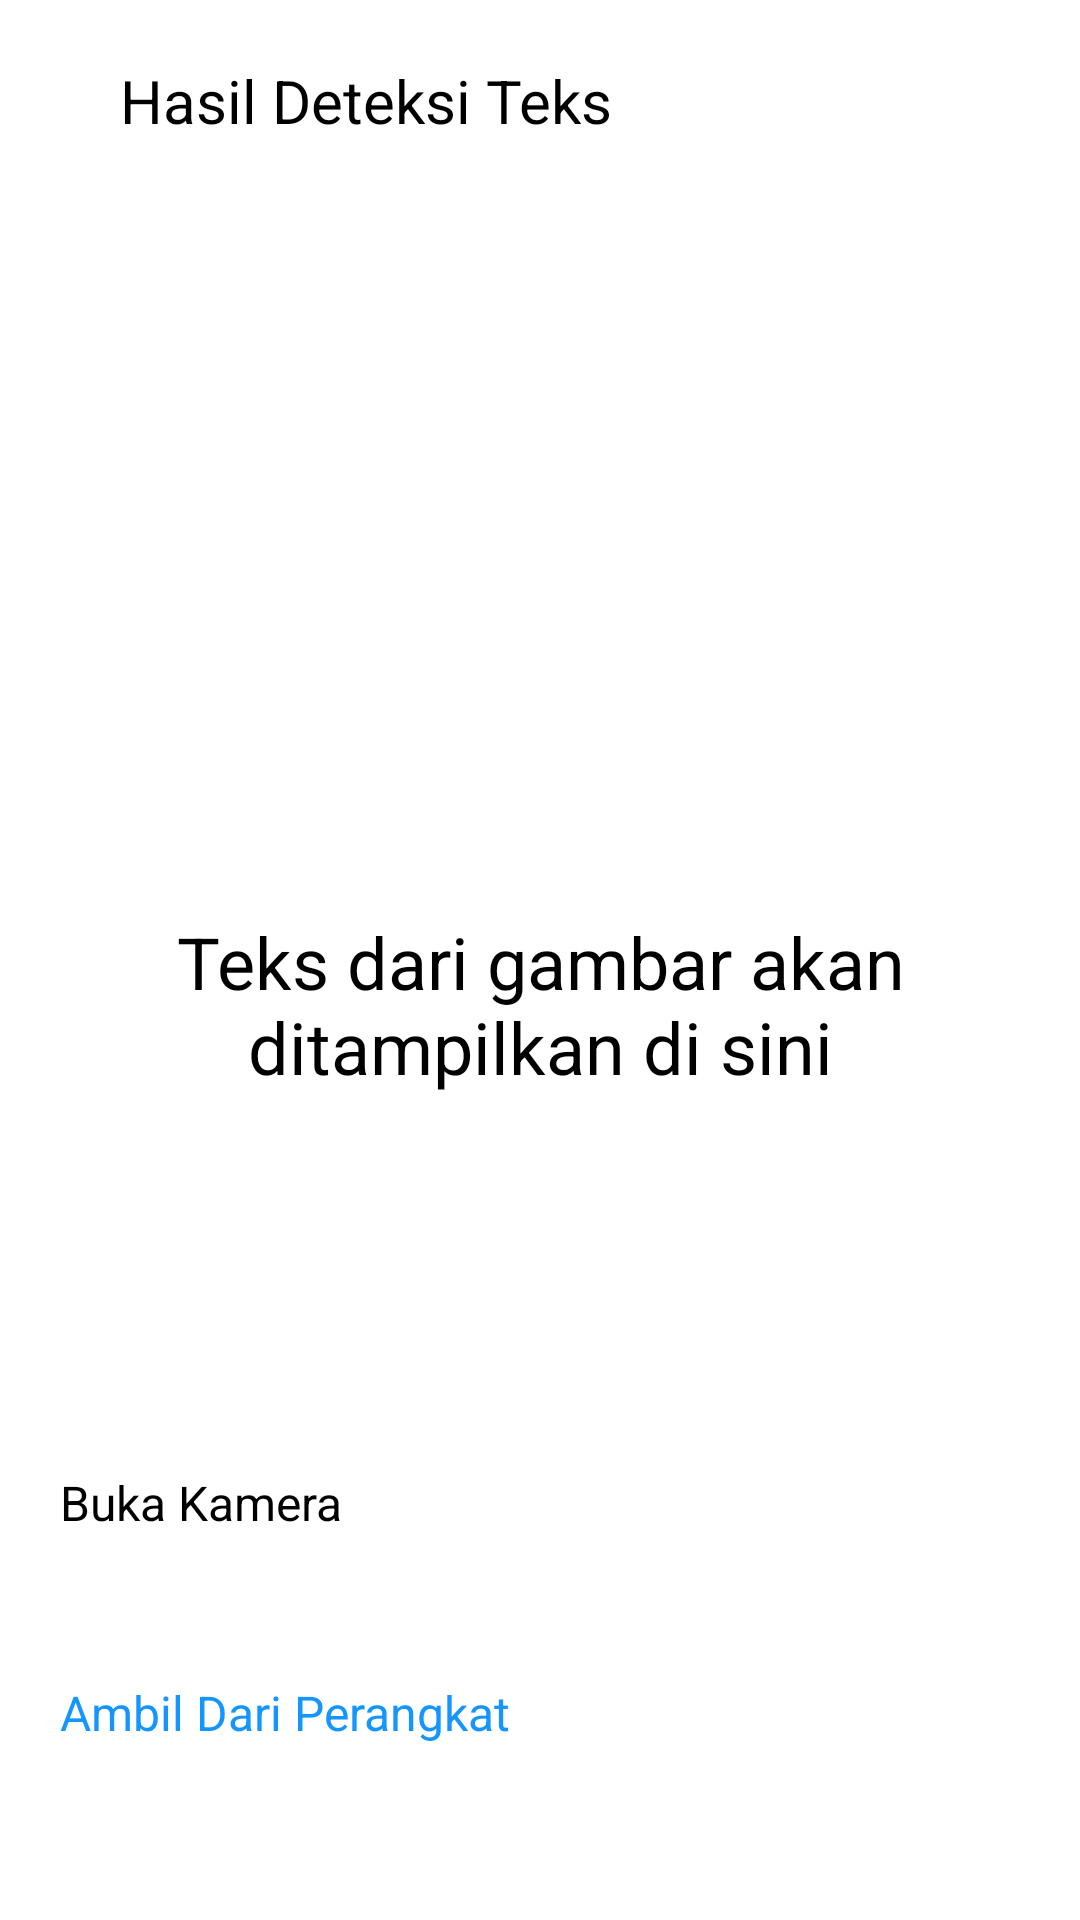

Reconstruct the res/layout file that produces this screen, plus the resources it refers to.
<!-- AndroidManifest.xml: application theme Theme.ElderEase -->
<!-- res/layout/activity_read_text.xml -->
<?xml version="1.0" encoding="utf-8"?>
<androidx.constraintlayout.widget.ConstraintLayout xmlns:android="http://schemas.android.com/apk/res/android"
    xmlns:app="http://schemas.android.com/apk/res-auto"
    xmlns:tools="http://schemas.android.com/tools"
    android:id="@+id/main"
    android:layout_width="match_parent"
    android:layout_height="match_parent"
    tools:context=".ReadTextActivity">

    <Button
        android:id="@+id/readTextCaptureBtn"
        android:layout_width="0dp"
        android:layout_height="60dp"
        android:layout_marginStart="20dp"
        android:layout_marginEnd="20dp"
        android:layout_marginBottom="10dp"
        android:backgroundTint="#1596FF"
        android:text="Buka Kamera"
        android:textSize="16sp"
        app:cornerRadius="10dp"
        app:layout_constraintBottom_toTopOf="@id/readTextOpenGalleryBtn"
        app:layout_constraintEnd_toEndOf="parent"
        app:layout_constraintStart_toStartOf="parent" />

    <TextView
        android:id="@+id/readTextResTV"
        android:layout_width="0dp"
        android:layout_height="0dp"
        android:layout_marginStart="20dp"
        android:layout_marginTop="20dp"
        android:layout_marginEnd="20dp"
        android:layout_marginBottom="20dp"
        android:gravity="bottom|center_horizontal"
        android:hint="Teks dari gambar akan ditampilkan di sini"
        android:textSize="24sp"
        app:layout_constraintBottom_toTopOf="@+id/readTextPlayIV"
        app:layout_constraintEnd_toEndOf="parent"
        app:layout_constraintHorizontal_bias="0.0"
        app:layout_constraintStart_toStartOf="parent"
        app:layout_constraintTop_toBottomOf="@+id/readTextTitleTV" />

    <ImageView
        android:id="@+id/readTextBackIV"
        android:layout_width="wrap_content"
        android:layout_height="wrap_content"
        android:layout_marginStart="20dp"
        android:layout_marginTop="20dp"
        android:foregroundGravity="center"
        app:layout_constraintStart_toStartOf="parent"
        app:layout_constraintTop_toTopOf="parent"
        app:srcCompat="@drawable/round_arrow_back_24" />

    <ImageView
        android:id="@+id/readTextPlayIV"
        android:layout_width="64dp"
        android:layout_height="85dp"
        android:layout_marginStart="20dp"
        android:layout_marginEnd="20dp"
        android:layout_marginBottom="20dp"
        app:layout_constraintBottom_toTopOf="@+id/readTextCaptureBtn"
        app:layout_constraintEnd_toEndOf="parent"
        app:layout_constraintHorizontal_bias="0.523"
        app:layout_constraintStart_toStartOf="parent"
        app:srcCompat="@drawable/baseline_play_circle_24" />

    <TextView
        android:id="@+id/readTextTitleTV"
        android:layout_width="wrap_content"
        android:layout_height="wrap_content"
        android:layout_marginStart="20dp"
        android:layout_marginTop="20dp"
        android:text="Hasil Deteksi Teks"
        android:textSize="20sp"
        app:layout_constraintStart_toEndOf="@+id/readTextBackIV"
        app:layout_constraintTop_toTopOf="parent" />

    <Button
        android:id="@+id/readTextOpenGalleryBtn"
        android:layout_width="0dp"
        android:layout_height="60dp"
        android:layout_marginStart="20dp"
        android:layout_marginEnd="20dp"
        android:layout_marginBottom="20dp"
        android:text="Ambil Dari Perangkat"
        android:textColor="#1596FF"
        android:textSize="16sp"
        app:cornerRadius="10dp"
        app:layout_constraintBottom_toBottomOf="parent"
        app:layout_constraintEnd_toEndOf="parent"
        app:layout_constraintStart_toStartOf="parent" />

</androidx.constraintlayout.widget.ConstraintLayout>
<!-- resources referenced by this layout -->
<resources>
  <!-- drawable baseline_play_circle_24 (drawable) -->
  <vector xmlns:android="http://schemas.android.com/apk/res/android" android:height="24dp" android:tint="#90CAF9" android:viewportHeight="24" android:viewportWidth="24" android:width="24dp">
        
      <path android:fillColor="@android:color/white" android:pathData="M12,2C6.48,2 2,6.48 2,12s4.48,10 10,10s10,-4.48 10,-10S17.52,2 12,2zM9.5,16.5v-9l7,4.5L9.5,16.5z"/>
      
  </vector>
  <!-- drawable round_arrow_back_24 (drawable) -->
  <vector xmlns:android="http://schemas.android.com/apk/res/android" android:autoMirrored="true" android:height="24dp" android:tint="#76CDF2" android:viewportHeight="24" android:viewportWidth="24" android:width="24dp">
        
      <path android:fillColor="@android:color/white" android:pathData="M19,11H7.83l4.88,-4.88c0.39,-0.39 0.39,-1.03 0,-1.42 -0.39,-0.39 -1.02,-0.39 -1.41,0l-6.59,6.59c-0.39,0.39 -0.39,1.02 0,1.41l6.59,6.59c0.39,0.39 1.02,0.39 1.41,0 0.39,-0.39 0.39,-1.02 0,-1.41L7.83,13H19c0.55,0 1,-0.45 1,-1s-0.45,-1 -1,-1z"/>
      
  </vector>
</resources>
